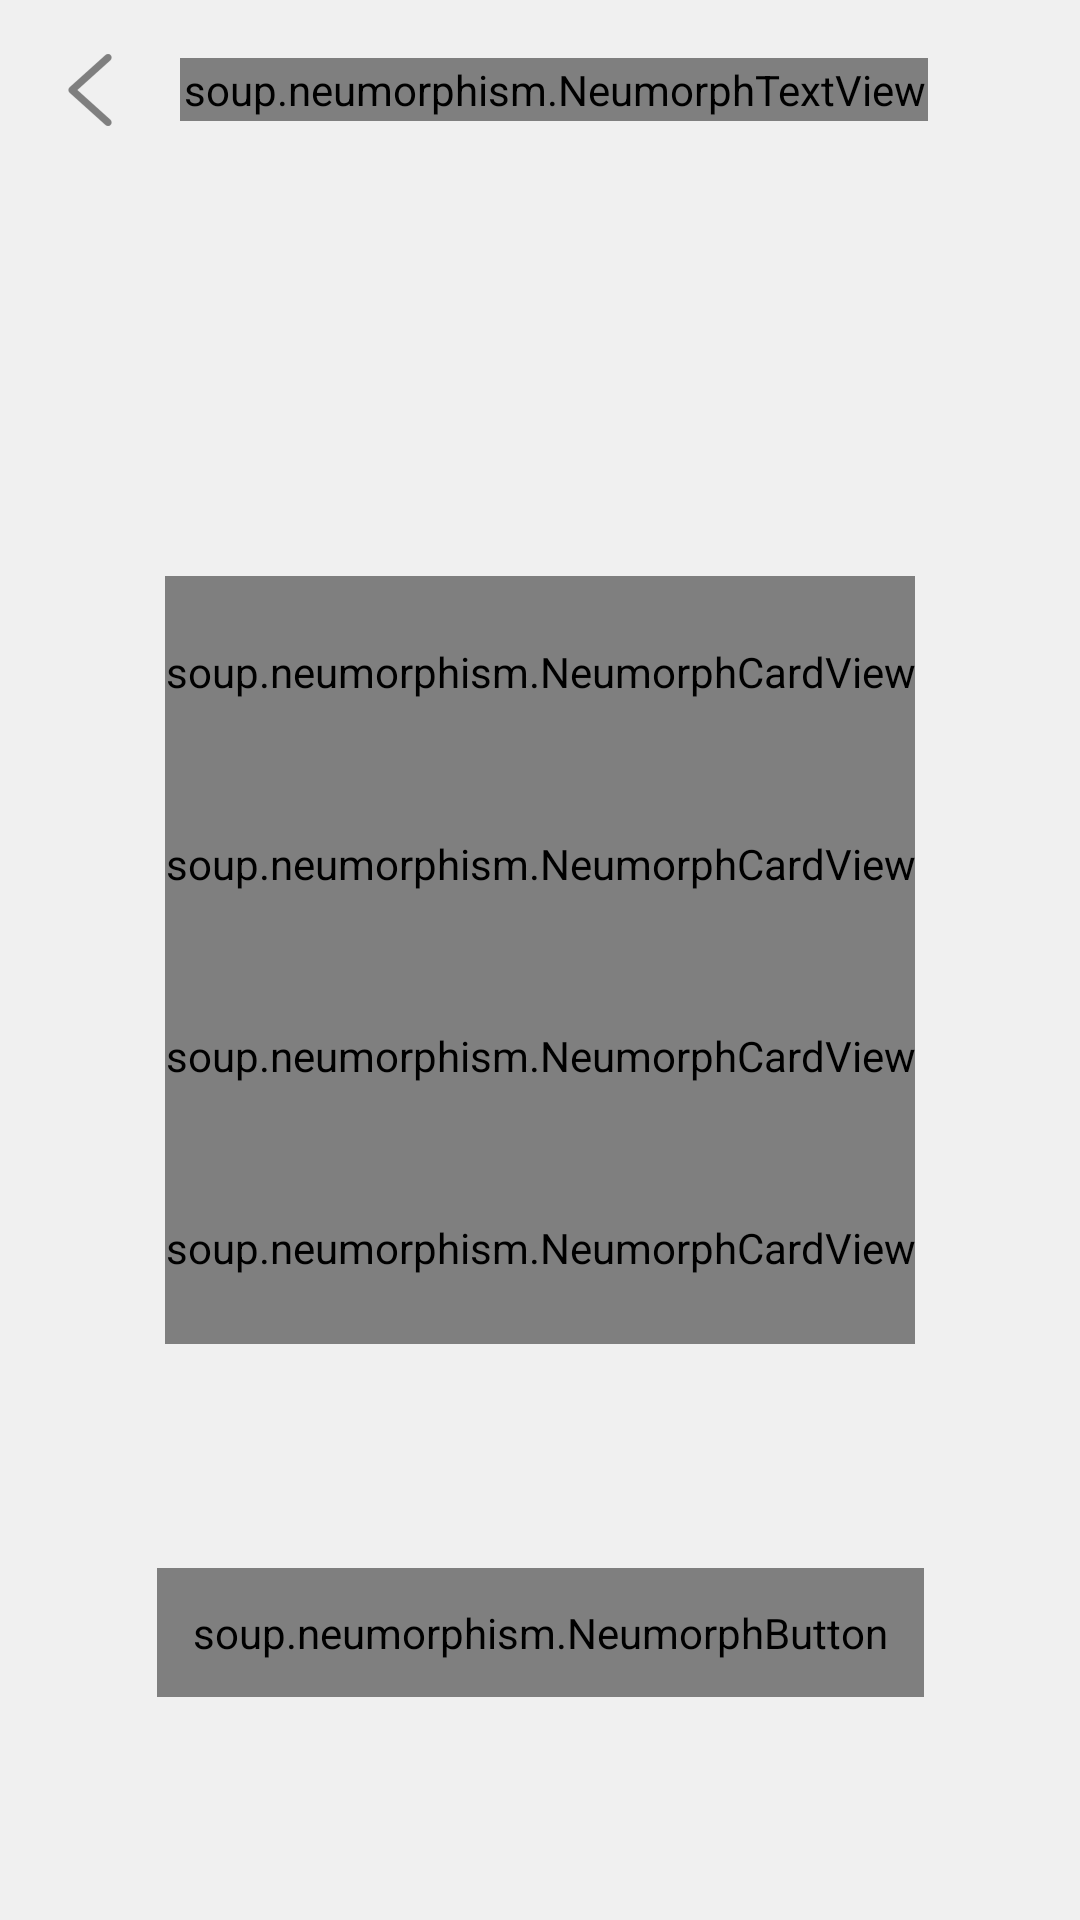

Reconstruct the res/layout file that produces this screen, plus the resources it refers to.
<!-- AndroidManifest.xml: application theme Theme.Draft2 -->
<!-- res/layout/activity_register.xml -->
<?xml version="1.0" encoding="utf-8"?>
<androidx.constraintlayout.widget.ConstraintLayout xmlns:android="http://schemas.android.com/apk/res/android"
    xmlns:app="http://schemas.android.com/apk/res-auto"
    xmlns:tools="http://schemas.android.com/tools"
    android:layout_width="match_parent"
    android:layout_height="match_parent"
    android:background="@color/Background"
    android:backgroundTint="@color/Background"
    tools:context=".activities_fragments.mineHandle.RegisterActivity">

    <include layout="@layout/reminder_actionbar" />

    <soup.neumorphism.NeumorphCardView
        android:id="@+id/cardView6"
        android:layout_width="wrap_content"
        android:layout_height="0dp"
        app:layout_constraintBottom_toTopOf="@+id/guideline18"
        app:layout_constraintEnd_toEndOf="parent"
        app:layout_constraintStart_toStartOf="parent"
        app:layout_constraintTop_toTopOf="@+id/guideline19"
        app:neumorph_shadowElevation="4dp"
        app:neumorph_shapeAppearance="@style/Widget.Neumorph.CardView">

        <EditText
            android:id="@+id/registerUsername"
            android:layout_width="match_parent"
            android:layout_height="match_parent"
            android:background="@drawable/default_edit_text_background"
            android:ems="10"
            android:hint="@string/Username"
            android:inputType="textPersonName"
            android:padding="@dimen/margin4" />
    </soup.neumorphism.NeumorphCardView>

    <soup.neumorphism.NeumorphCardView
        android:id="@+id/cardView8"
        android:layout_width="wrap_content"
        android:layout_height="0dp"
        app:layout_constraintBottom_toTopOf="@+id/guideline16"
        app:layout_constraintEnd_toEndOf="parent"
        app:layout_constraintStart_toStartOf="parent"
        app:layout_constraintTop_toTopOf="@+id/guideline20"
        app:neumorph_shadowElevation="4dp"
        app:neumorph_shapeAppearance="@style/CustomShapeAppearance">

        <EditText
            android:id="@+id/registerPassword"
            android:layout_width="match_parent"
            android:layout_height="match_parent"
            android:background="@drawable/default_edit_text_background"
            android:ems="10"
            android:hint="密码"
            android:inputType="textPassword"
            android:padding="@dimen/margin4" />
    </soup.neumorphism.NeumorphCardView>

    <soup.neumorphism.NeumorphCardView
        android:layout_width="wrap_content"
        android:layout_height="0dp"
        app:layout_constraintBottom_toTopOf="@+id/guideline21"
        app:layout_constraintEnd_toEndOf="parent"
        app:layout_constraintStart_toStartOf="parent"
        app:layout_constraintTop_toTopOf="@+id/guideline16"
        app:neumorph_shadowElevation="4dp"
        app:neumorph_shapeAppearance="@style/CustomShapeAppearance">

        <EditText
            android:id="@+id/registerPasswordConfirm"
            android:layout_width="match_parent"
            android:layout_height="match_parent"
            android:background="@drawable/default_edit_text_background"
            android:ems="10"
            android:hint="确认密码"
            android:inputType="textPassword"
            android:padding="@dimen/margin4" />
    </soup.neumorphism.NeumorphCardView>

    <soup.neumorphism.NeumorphCardView
        android:id="@+id/cardView7"
        android:layout_width="wrap_content"
        android:layout_height="0dp"
        app:layout_constraintBottom_toTopOf="@+id/guideline20"
        app:layout_constraintEnd_toEndOf="parent"
        app:layout_constraintStart_toStartOf="parent"
        app:layout_constraintTop_toTopOf="@+id/guideline18"
        app:neumorph_shadowElevation="4dp"
        app:neumorph_shapeAppearance="@style/CustomShapeAppearance">

        <EditText
            android:id="@+id/registerAccount"
            android:layout_width="match_parent"
            android:layout_height="match_parent"
            android:background="@drawable/default_edit_text_background"
            android:ems="10"
            android:hint="账号"
            android:inputType="textPersonName"
            android:padding="@dimen/margin4" />
    </soup.neumorphism.NeumorphCardView>

    <androidx.constraintlayout.widget.Guideline
        android:id="@+id/guideline16"
        android:layout_width="wrap_content"
        android:layout_height="wrap_content"
        android:orientation="horizontal"
        app:layout_constraintGuide_percent="0.6" />

    <soup.neumorphism.NeumorphButton
        app:neumorph_shapeAppearance="@style/CustomShapeAppearance"
        style="@style/Widget.Neumorph.Button"
        app:neumorph_shadowElevation="4dp"
        android:id="@+id/button_register"
        android:layout_width="wrap_content"
        android:layout_height="wrap_content"
        android:padding="@dimen/margin4"
        android:text="@string/register"
        android:textSize="18sp"
        android:textStyle="bold"
        app:layout_constraintBottom_toBottomOf="parent"
        app:layout_constraintEnd_toEndOf="parent"
        app:layout_constraintHorizontal_bias="0.5"
        app:layout_constraintStart_toStartOf="parent"
        app:layout_constraintTop_toTopOf="@+id/guideline21" />

    <androidx.constraintlayout.widget.Guideline
        android:id="@+id/guideline18"
        android:layout_width="wrap_content"
        android:layout_height="wrap_content"
        android:orientation="horizontal"
        app:layout_constraintGuide_percent="0.4" />

    <androidx.constraintlayout.widget.Guideline
        android:id="@+id/guideline19"
        android:layout_width="wrap_content"
        android:layout_height="wrap_content"
        android:orientation="horizontal"
        app:layout_constraintGuide_percent="0.3" />

    <androidx.constraintlayout.widget.Guideline
        android:id="@+id/guideline20"
        android:layout_width="wrap_content"
        android:layout_height="wrap_content"
        android:orientation="horizontal"
        app:layout_constraintGuide_percent="0.5" />

    <androidx.constraintlayout.widget.Guideline
        android:id="@+id/guideline21"
        android:layout_width="wrap_content"
        android:layout_height="wrap_content"
        android:orientation="horizontal"
        app:layout_constraintGuide_percent="0.7" />
</androidx.constraintlayout.widget.ConstraintLayout>
<!-- res/layout/reminder_actionbar.xml (included above) -->
<?xml version="1.0" encoding="utf-8"?>
<LinearLayout xmlns:android="http://schemas.android.com/apk/res/android"
    xmlns:app="http://schemas.android.com/apk/res-auto"
    android:id="@+id/ActionBar"
    android:layout_width="match_parent"
    android:layout_height="wrap_content"
    android:background="@color/Background"
    android:gravity="center_vertical">

    <ImageButton
        android:id="@+id/back"
        android:layout_width="wrap_content"
        android:layout_height="wrap_content"
        android:background="@color/Background"
        android:cropToPadding="false"
        android:padding="18dp"
        android:src="@drawable/ic_left_arrow" />

    <soup.neumorphism.NeumorphTextView
        android:id="@+id/ActionBarTitle"
        android:layout_width="wrap_content"
        android:layout_height="wrap_content"
        android:allowUndo="false"
        android:foregroundGravity="center"
        android:layoutDirection="inherit"
        android:padding="1dp"
        android:text="标题"
        android:textSize="36sp" />
</LinearLayout>
<!-- resources referenced by this layout -->
<resources>
  <color name="Background">#f0f0f0</color>
  <dimen name="margin4">12dp</dimen>
  <!-- drawable ic_left_arrow: png bitmap (drawable-hdpi, 434 bytes) -->
  <string name="Username">用户名</string>
  <string name="register">注册</string>
  <style name="CustomShapeAppearance">
          <item name="neumorph_cornerSize">32dp</item>
          <item name="neumorph_cornerSizeTopLeft">16dp</item>
          <item name="neumorph_cornerSizeTopRight">16dp</item>
          <item name="neumorph_cornerSizeBottomLeft">0dp</item>
          <item name="neumorph_cornerSizeBottomRight">0dp</item>
      </style>
  <style name="Theme.Draft2" parent="Theme.MaterialComponents.DayNight.NoActionBar">
          
          <item name="colorPrimary">@color/ThemeColorDark</item>
          <item name="colorPrimaryVariant">@color/cardview_light_background</item>
          <item name="colorOnPrimary">@color/gray</item>
          
          <item name="colorSecondary">@color/teal_200</item>
          <item name="colorSecondaryVariant">@color/teal_700</item>
          <item name="colorOnSecondary">@color/black</item>
          
          <item name="android:statusBarColor" tools:targetApi="l">@color/Background</item>
          <item name="android:fitsSystemWindows">true</item>
          <item name="android:windowTranslucentStatus">false</item>
          <item name="android:windowTranslucentNavigation">true</item>
          
      </style>
  <color name="ThemeColorDark">#FF404040</color>
  <color name="gray">#C0C0C0</color>
  <color name="teal_200">#FF03DAC5</color>
  <color name="teal_700">#FF018786</color>
  <color name="black">#FF000000</color>
</resources>
